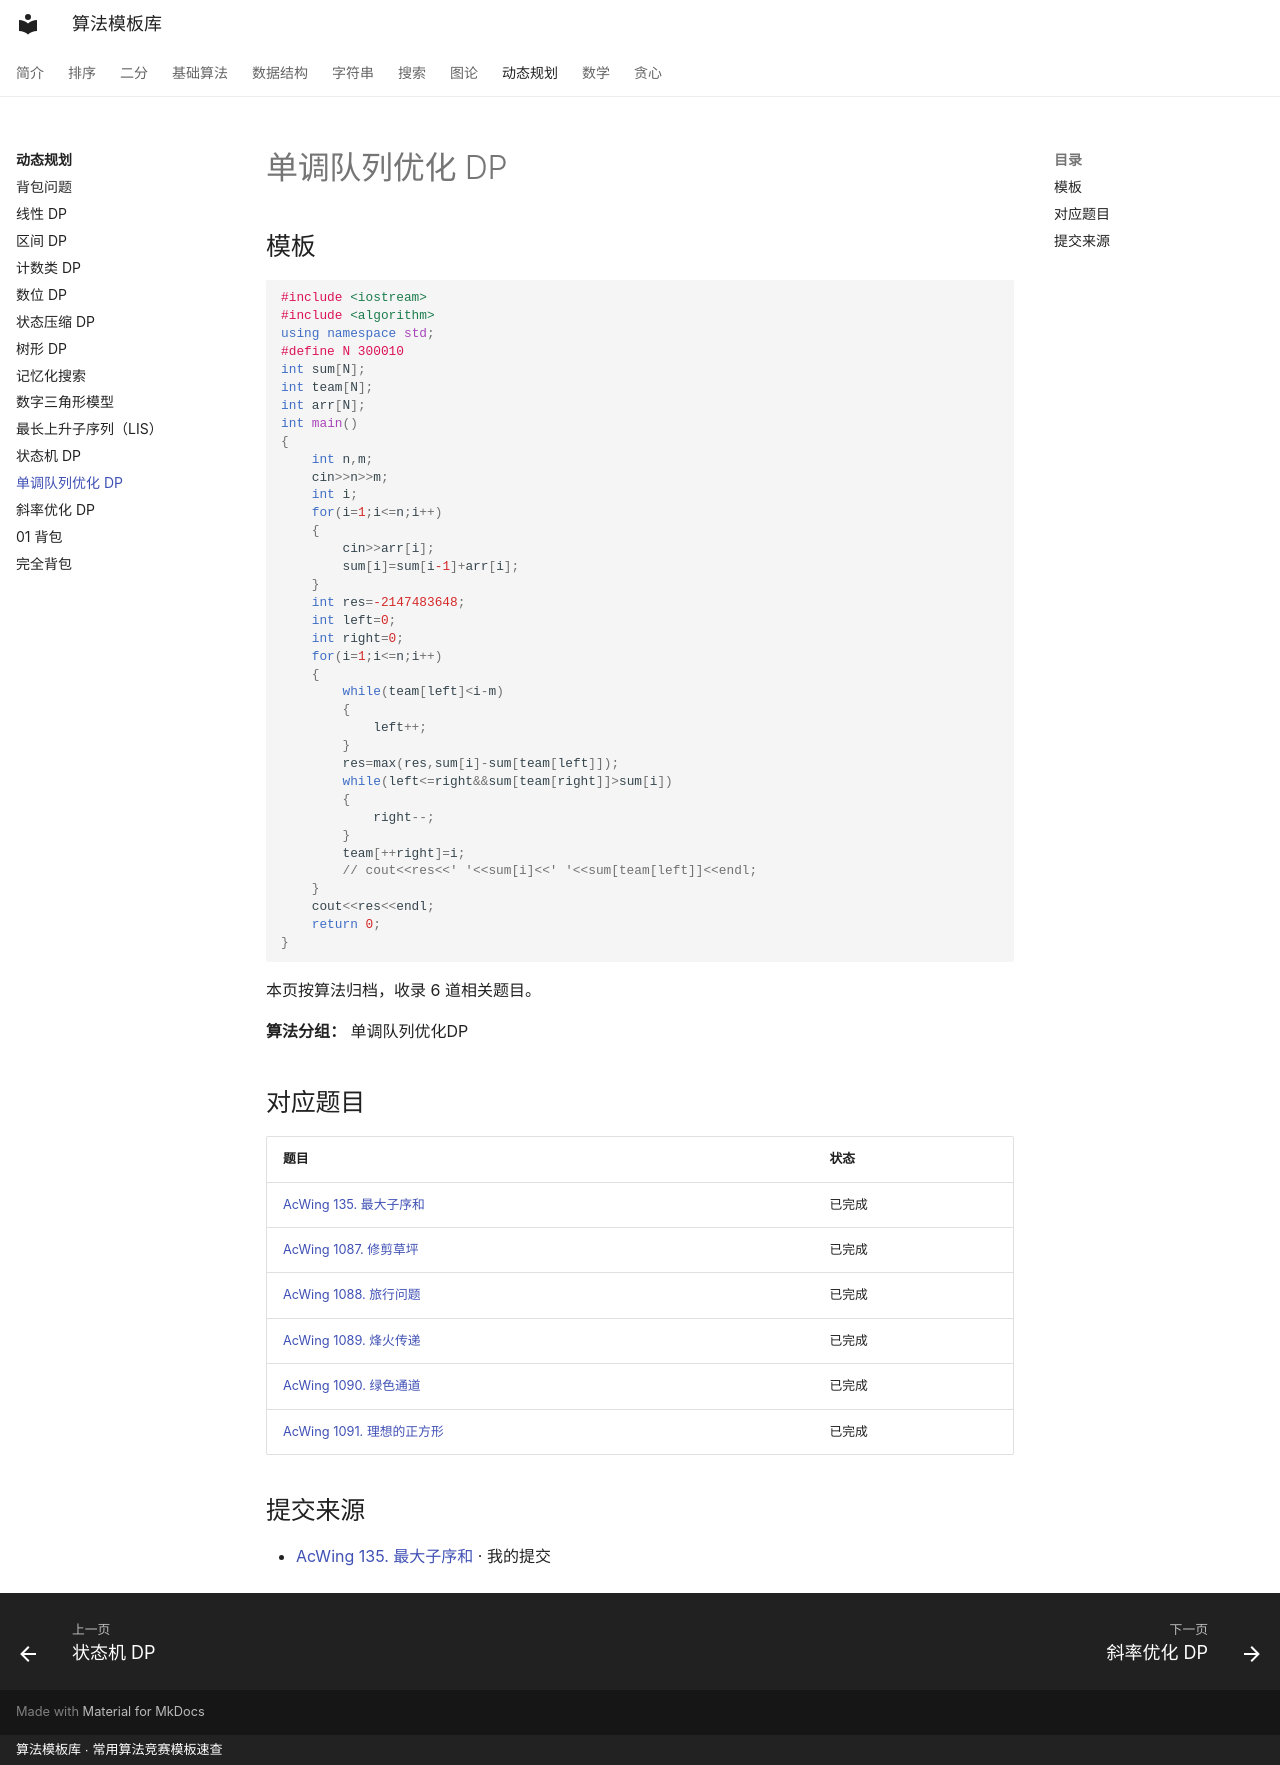

repository: xirneJ/algorithm-templates · page: dp/monotonic-queue-dp/index.html · generator: mkdocs · copyright: 算法模板库 · 常用算法竞赛模板速查

---
title: "单调队列优化 DP"
description: "算法分类：动态规划"
tags:
  - 算法模板
  - "动态规划"
---

# 单调队列优化 DP

## 模板

```cpp
#include <iostream>
#include <algorithm>
using namespace std;
#define N 300010
int sum[N];
int team[N];
int arr[N];
int main()
{
    int n,m;
    cin>>n>>m;
    int i;
    for(i=1;i<=n;i++)
    {
        cin>>arr[i];
        sum[i]=sum[i-1]+arr[i];
    }
    int res=-2147483648;
    int left=0;
    int right=0;
    for(i=1;i<=n;i++)
    {
        while(team[left]<i-m)
        {
            left++;
        }
        res=max(res,sum[i]-sum[team[left]]);
        while(left<=right&&sum[team[right]]>sum[i])
        {
            right--;
        }
        team[++right]=i;
        // cout<<res<<' '<<sum[i]<<' '<<sum[team[left]]<<endl;
    }
    cout<<res<<endl;
    return 0;
}
```

本页按算法归档，收录 6 道相关题目。

**算法分组：** 单调队列优化DP

## 对应题目

| 题目 | 状态 |
| --- | --- |
| [AcWing 135. 最大子序和](../problems/dp/1458.md) | 已完成 |
| [AcWing 1087. 修剪草坪](../problems/dp/1459.md) | 已完成 |
| [AcWing 1088. 旅行问题](../problems/dp/1460.md) | 已完成 |
| [AcWing 1089. 烽火传递](../problems/dp/1461.md) | 已完成 |
| [AcWing 1090. 绿色通道](../problems/dp/1462.md) | 已完成 |
| [AcWing 1091. 理想的正方形](../problems/dp/1463.md) | 已完成 |

## 提交来源

- [AcWing 135. 最大子序和](https://www.acwing.com/activity/content/code/content/9964454/) · 我的提交
